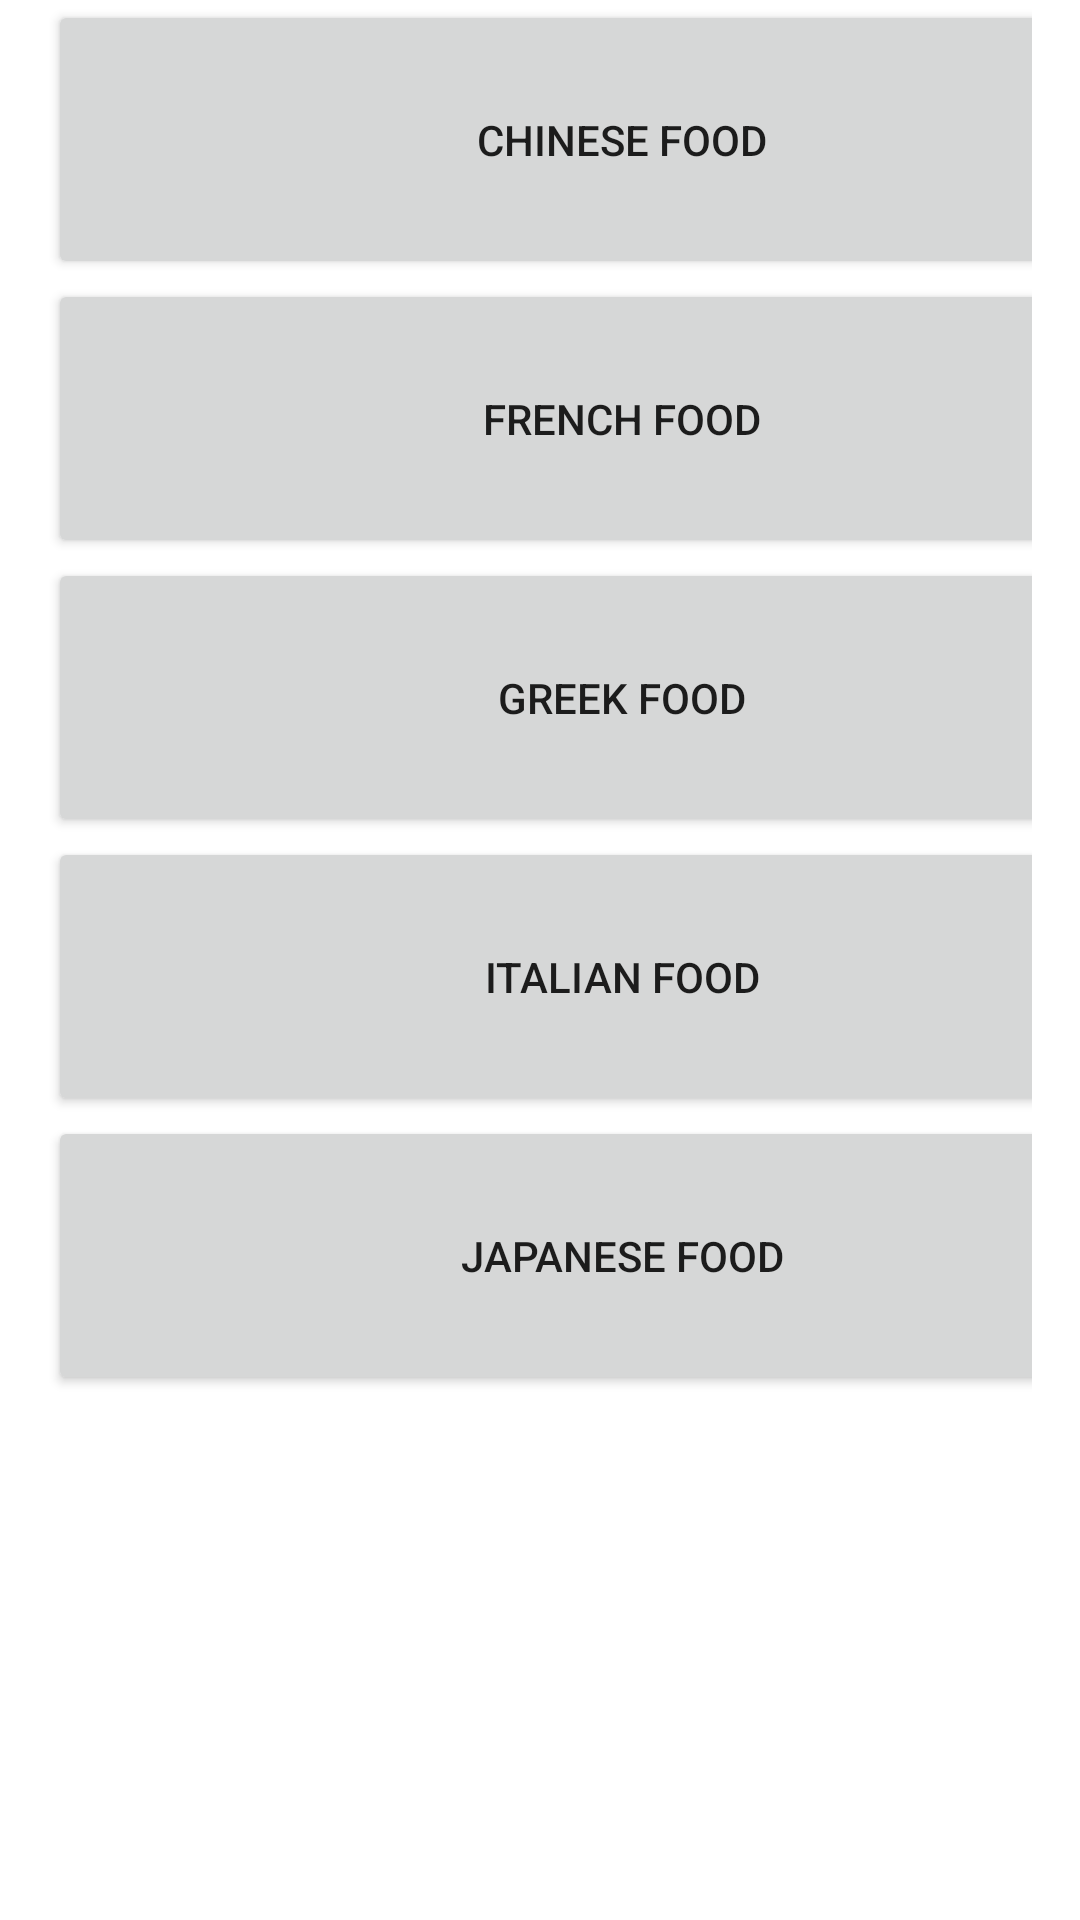

Produce the Android XML layout that renders to this screen, including the resource entries it uses.
<!-- AndroidManifest.xml: application theme Theme.Group9_COMP304Sec001_Lab_Ex1zip -->
<!-- res/layout/activity_main.xml -->
<LinearLayout xmlns:android="http://schemas.android.com/apk/res/android"
    android:layout_width="match_parent"
    android:layout_height="match_parent"
    android:paddingLeft="16dp"
    android:paddingRight="16dp"
    android:orientation="vertical" >

    <Button
        android:id="@+id/switchToChineseActivity"
        android:layout_width="383dp"
        android:layout_height="93dp"
        android:onClick="switchActivities_onClick"
        android:text="@string/main_activity_chinese" />

    <Button
        android:id="@+id/switchToFrenchActivity"
        android:layout_width="383dp"
        android:layout_height="93dp"
        android:onClick="switchActivities_onClick"
        android:text="@string/main_activity_french" />

    <Button
        android:id="@+id/switchToGreekActivity"
        android:layout_width="383dp"
        android:layout_height="93dp"
        android:onClick="switchActivities_onClick"
        android:text="@string/main_activity_greek" />

    <Button
        android:id="@+id/switchToItalianActivity"
        android:layout_width="383dp"
        android:layout_height="93dp"
        android:onClick="switchActivities_onClick"
        android:text="@string/main_activity_italian" />

    <Button
        android:id="@+id/switchToJapaneseActivity"
        android:layout_width="383dp"
        android:layout_height="93dp"
        android:onClick="switchActivities_onClick"
        android:text="@string/main_activity_japanese" />
</LinearLayout>
<!-- resources referenced by this layout -->
<resources>
  <string name="main_activity_chinese">Chinese Food</string>
  <string name="main_activity_french">French Food</string>
  <string name="main_activity_greek">Greek Food</string>
  <string name="main_activity_italian">Italian Food</string>
  <string name="main_activity_japanese">Japanese Food</string>
  <style name="Theme.Group9_COMP304Sec001_Lab_Ex1zip" parent="Theme.MaterialComponents.DayNight.DarkActionBar">
          
          <item name="colorPrimary">@color/purple_500</item>
          <item name="colorPrimaryVariant">@color/purple_700</item>
          <item name="colorOnPrimary">@color/white</item>
          
          <item name="colorSecondary">@color/teal_200</item>
          <item name="colorSecondaryVariant">@color/teal_700</item>
          <item name="colorOnSecondary">@color/black</item>
          
          <item name="android:statusBarColor" tools:targetApi="l">?attr/colorPrimaryVariant</item>
          
      </style>
  <!-- not gathered from this repository: default colours our renderer supplied (Android Studio template values) -->
  <color name="purple_500">#FF6200EE</color>
  <color name="purple_700">#FF3700B3</color>
  <color name="teal_200">#FF03DAC5</color>
  <color name="teal_700">#FF018786</color>
  <color name="black">#FF000000</color>
  <color name="white">#FFFFFFFF</color>
</resources>
